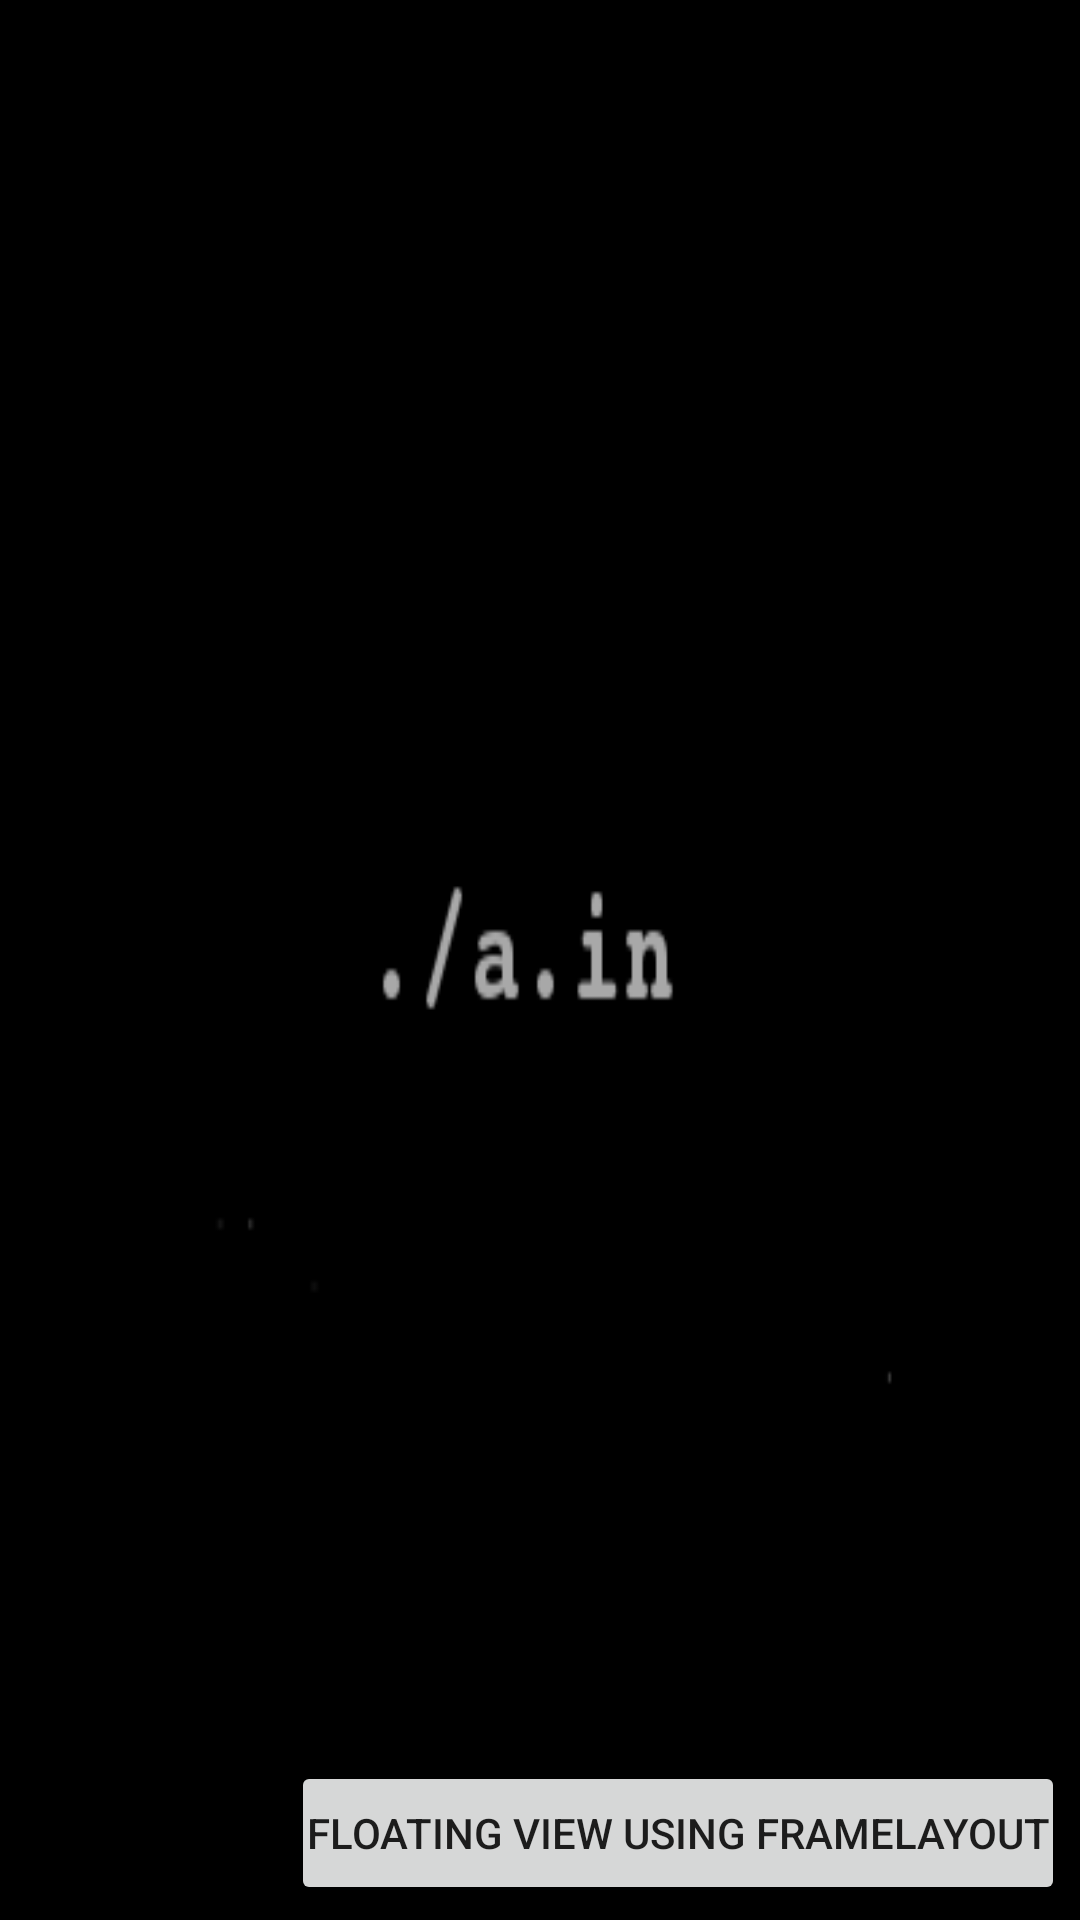

Write the Android layout XML for this screen, with the resource values it uses.
<!-- AndroidManifest.xml: fallback theme Theme.MaterialComponents.DayNight.NoActionBar -->
<!-- res/layout/float_buton_list_framelayout.xml -->
<?xml version="1.0" encoding="UTF-8"?>
 
<FrameLayout xmlns:android="http://schemas.android.com/apk/res/android" 
    android:layout_width="fill_parent" 
    android:layout_height="fill_parent"> 
 
  <LinearLayout android:orientation="vertical" 
      android:layout_width="fill_parent" 
      android:layout_height="fill_parent"> 
 
    <ListView android:id="@android:id/list" 
          android:layout_width="fill_parent" 
          android:layout_height="fill_parent"
          android:background="@drawable/dot_slash_bg"
		  android:cacheColorHint="#00000000"/> 
    <TextView android:id="@android:id/empty" 
          android:layout_width="fill_parent" 
          android:layout_height="fill_parent" 
          android:text ="textview"
          /> 
 
  </LinearLayout> 
 
  <Button android:id="@+id/floating_button" 
              android:layout_width="wrap_content" 
              android:layout_height="wrap_content" 
              android:text="Floating View using FrameLayout" 
              android:padding="5dip" 
              android:layout_margin="5dip" 
              android:layout_gravity="right|bottom" /> 
</FrameLayout>
<!-- resources referenced by this layout -->
<resources>
  <!-- drawable dot_slash_bg: png bitmap (drawable, 3081 bytes) -->
</resources>
